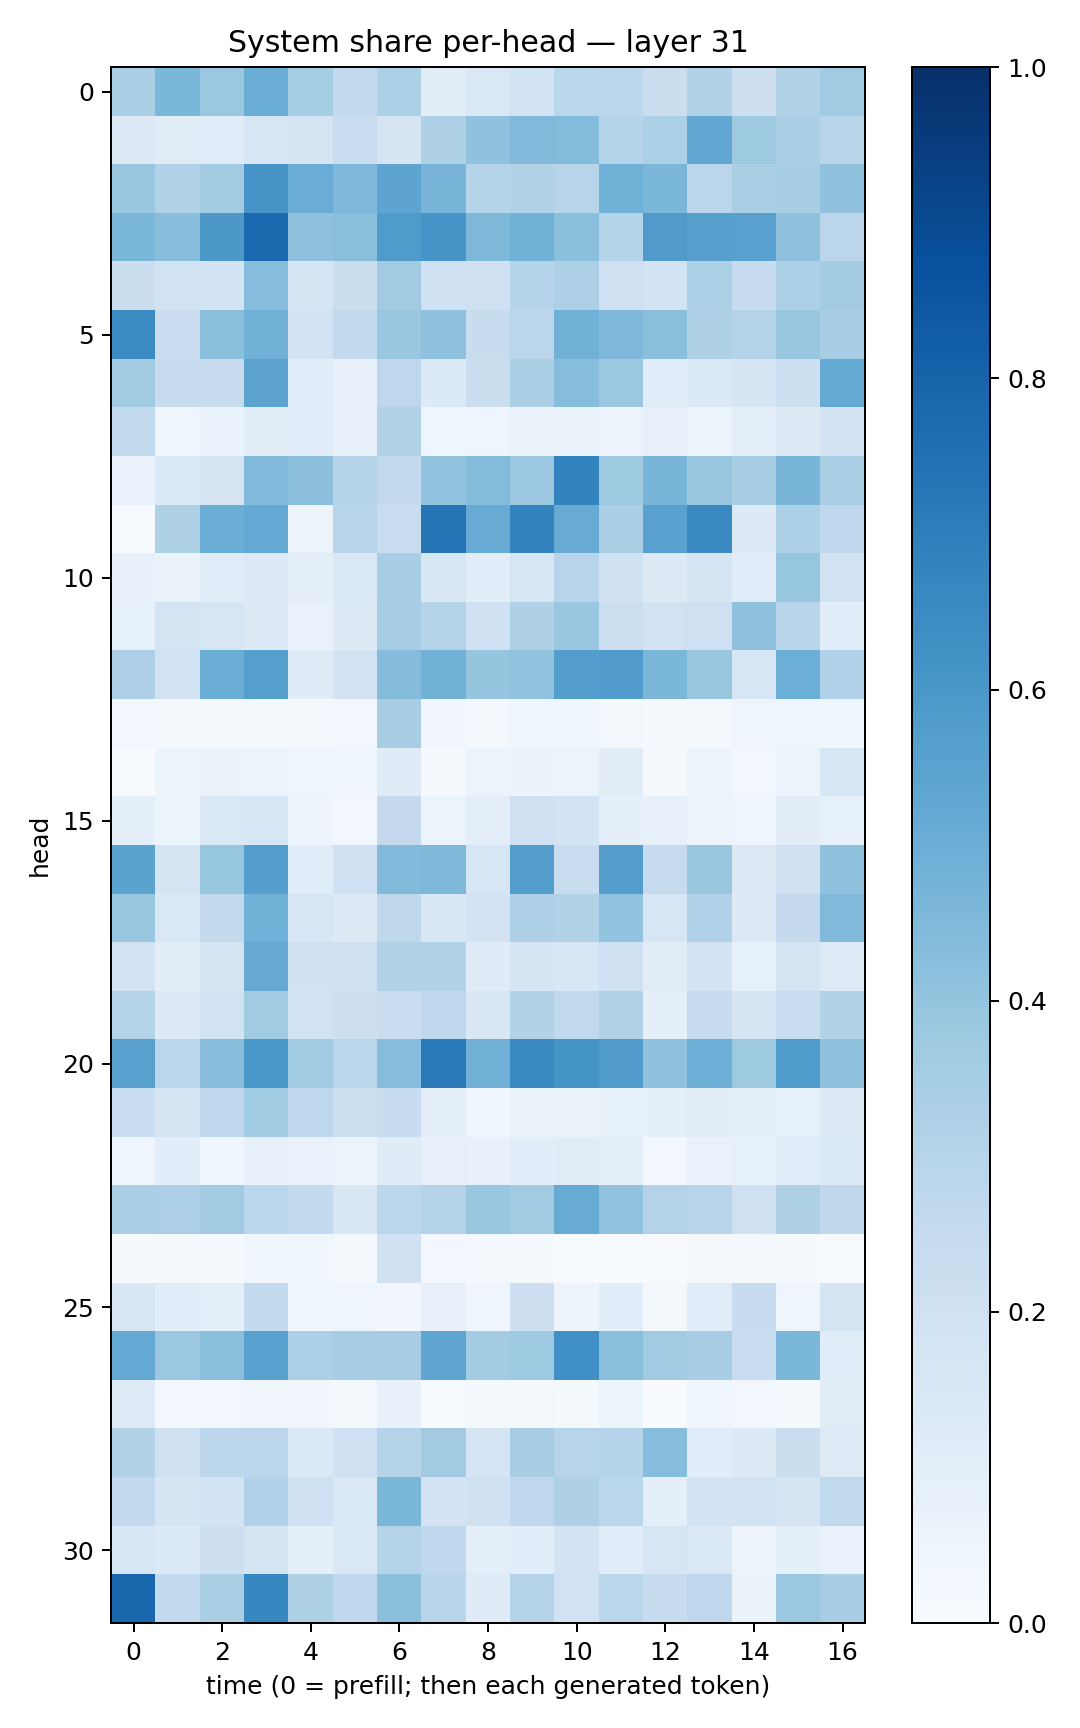

The data file committed next to this chart (first rows):
0.33572158, 0.45888117, 0.3798091, 0.50288093, 0.353057, 0.25693953, 0.33171627, 0.10240448, 0.141991, 0.1859873, 0.28892854, 0.27901304, 0.21893704, 0.3106437, 0.21125546, 0.31458712, 0.36582366
0.1262, 0.1097, 0.1163, 0.1567, 0.1769, 0.2289, 0.1766, 0.3214, 0.4069, 0.4466, 0.4383, 0.3034, 0.3283, 0.5259, 0.3715, 0.3325, 0.2904
0.3879, 0.3124, 0.3579, 0.6075, 0.5042, 0.4494, 0.5415, 0.4654, 0.2978, 0.3096, 0.2939, 0.4875, 0.4573, 0.2853, 0.3369, 0.3418, 0.4079
0.4591, 0.4272, 0.5967, 0.7768, 0.414, 0.4237, 0.5838, 0.609, 0.4567, 0.4862, 0.4212, 0.299, 0.5816, 0.5604, 0.5535, 0.4122, 0.2818
0.2252, 0.191, 0.1848, 0.4318, 0.1699, 0.2212, 0.363, 0.2003, 0.2037, 0.2982, 0.3271, 0.2107, 0.1874, 0.3283, 0.2358, 0.3304, 0.3575
0.6496, 0.2276, 0.4189, 0.4843, 0.1834, 0.2587, 0.3882, 0.4131, 0.238, 0.2821, 0.4837, 0.453, 0.4242, 0.3213, 0.3074, 0.3856, 0.3457
0.3607, 0.2382, 0.2386, 0.5435, 0.1071, 0.07263, 0.2744, 0.1358, 0.2203, 0.3326, 0.4318, 0.3806, 0.115, 0.137, 0.1655, 0.2161, 0.5194
0.2621, 0.04449, 0.06787, 0.1106, 0.1149, 0.07944, 0.313, 0.04585, 0.04092, 0.06451, 0.06263, 0.05502, 0.0817, 0.05286, 0.08732, 0.1267, 0.1823
0.06686, 0.1353, 0.1739, 0.4418, 0.4153, 0.3039, 0.2587, 0.4038, 0.4407, 0.38, 0.6793, 0.3713, 0.4682, 0.3831, 0.3402, 0.4683, 0.3384
0.005979, 0.3228, 0.5009, 0.5227, 0.05672, 0.2934, 0.2313, 0.7289, 0.5107, 0.6783, 0.5092, 0.3364, 0.5539, 0.6527, 0.1269, 0.3315, 0.2684
0.07736, 0.06547, 0.1138, 0.1289, 0.08767, 0.1478, 0.346, 0.1504, 0.1057, 0.1614, 0.2959, 0.2001, 0.13, 0.1713, 0.1161, 0.3913, 0.1911
0.08532, 0.1794, 0.1611, 0.1328, 0.06667, 0.1319, 0.3504, 0.3005, 0.2009, 0.3223, 0.3845, 0.2151, 0.1921, 0.2085, 0.4126, 0.2913, 0.1078
0.3253, 0.1885, 0.5027, 0.5663, 0.1204, 0.1827, 0.4346, 0.4831, 0.396, 0.4024, 0.5732, 0.5747, 0.4588, 0.384, 0.1592, 0.497, 0.3203
0.02896, 0.02072, 0.02115, 0.02133, 0.02184, 0.02575, 0.3432, 0.03276, 0.02128, 0.04044, 0.03599, 0.01757, 0.01401, 0.02309, 0.04214, 0.04654, 0.03742
0.0004867, 0.06172, 0.06373, 0.05939, 0.04455, 0.04481, 0.1189, 0.01104, 0.0625, 0.065, 0.05097, 0.1102, 0.0102, 0.05086, 0.02631, 0.05173, 0.1573
0.08622, 0.05928, 0.1467, 0.1568, 0.04794, 0.02646, 0.2538, 0.06177, 0.09408, 0.2106, 0.18, 0.09345, 0.07729, 0.05509, 0.04295, 0.1111, 0.08473
0.5491, 0.1782, 0.3927, 0.5673, 0.1146, 0.2002, 0.444, 0.4564, 0.1572, 0.5712, 0.2321, 0.5691, 0.2489, 0.3851, 0.1324, 0.2044, 0.4064
0.3859, 0.1422, 0.2608, 0.4845, 0.1585, 0.1297, 0.2729, 0.1517, 0.1808, 0.3245, 0.3095, 0.4038, 0.1599, 0.32, 0.1289, 0.2528, 0.4471
0.1836, 0.1035, 0.1733, 0.5153, 0.1967, 0.2076, 0.3108, 0.3151, 0.1179, 0.1695, 0.1552, 0.2053, 0.1099, 0.1812, 0.08535, 0.1769, 0.122
0.307, 0.1266, 0.1951, 0.3661, 0.1941, 0.2117, 0.2281, 0.2667, 0.151, 0.316, 0.2624, 0.3147, 0.09125, 0.2356, 0.1712, 0.2324, 0.3094
0.5553, 0.2824, 0.429, 0.6009, 0.3639, 0.289, 0.4332, 0.7164, 0.4816, 0.6559, 0.615, 0.5816, 0.4101, 0.4949, 0.3739, 0.5828, 0.4081
0.2311, 0.1651, 0.2667, 0.3653, 0.2757, 0.2167, 0.2357, 0.09802, 0.03773, 0.06411, 0.06464, 0.08237, 0.08794, 0.1025, 0.09187, 0.08275, 0.1308
0.04044, 0.1093, 0.0396, 0.07515, 0.0686, 0.06215, 0.1192, 0.08195, 0.07086, 0.1077, 0.1131, 0.09706, 0.02549, 0.0683, 0.08511, 0.1151, 0.1393
0.3397, 0.3259, 0.3605, 0.2868, 0.2577, 0.1493, 0.2801, 0.3067, 0.3892, 0.364, 0.511, 0.4036, 0.3057, 0.2961, 0.2067, 0.324, 0.2734
0.01352, 0.0148, 0.01347, 0.03847, 0.03788, 0.01906, 0.1965, 0.02871, 0.0185, 0.01588, 0.004314, 0.003835, 0.006131, 0.01688, 0.01566, 0.01507, 0.005948
0.151, 0.1141, 0.1013, 0.2567, 0.04593, 0.04231, 0.03306, 0.07892, 0.04126, 0.2114, 0.04969, 0.106, 0.02239, 0.1145, 0.2357, 0.04264, 0.1756
0.5213, 0.3826, 0.4195, 0.5577, 0.3287, 0.351, 0.3498, 0.5388, 0.3564, 0.3731, 0.6295, 0.4235, 0.3652, 0.3439, 0.2342, 0.4573, 0.1163
0.1248, 0.02443, 0.02581, 0.0346, 0.03343, 0.01851, 0.07478, 0.004228, 0.01856, 0.01764, 0.01223, 0.06167, 0.002301, 0.03961, 0.02744, 0.01351, 0.1111
0.3144, 0.2056, 0.2803, 0.2834, 0.1387, 0.203, 0.3023, 0.362, 0.1674, 0.3503, 0.2938, 0.2971, 0.431, 0.107, 0.1277, 0.2254, 0.1228
0.2596, 0.1677, 0.1869, 0.3168, 0.2061, 0.1474, 0.4593, 0.1833, 0.1963, 0.2744, 0.3222, 0.2852, 0.08911, 0.1856, 0.1853, 0.1683, 0.2654
0.1545, 0.134, 0.2125, 0.1762, 0.08817, 0.1455, 0.2993, 0.2688, 0.09537, 0.1144, 0.183, 0.115, 0.1599, 0.1456, 0.05063, 0.08811, 0.0678
0.7877, 0.2541, 0.3362, 0.6671, 0.3209, 0.2663, 0.42, 0.2907, 0.1204, 0.2982, 0.1883, 0.2863, 0.2412, 0.2745, 0.06318, 0.3817, 0.344
